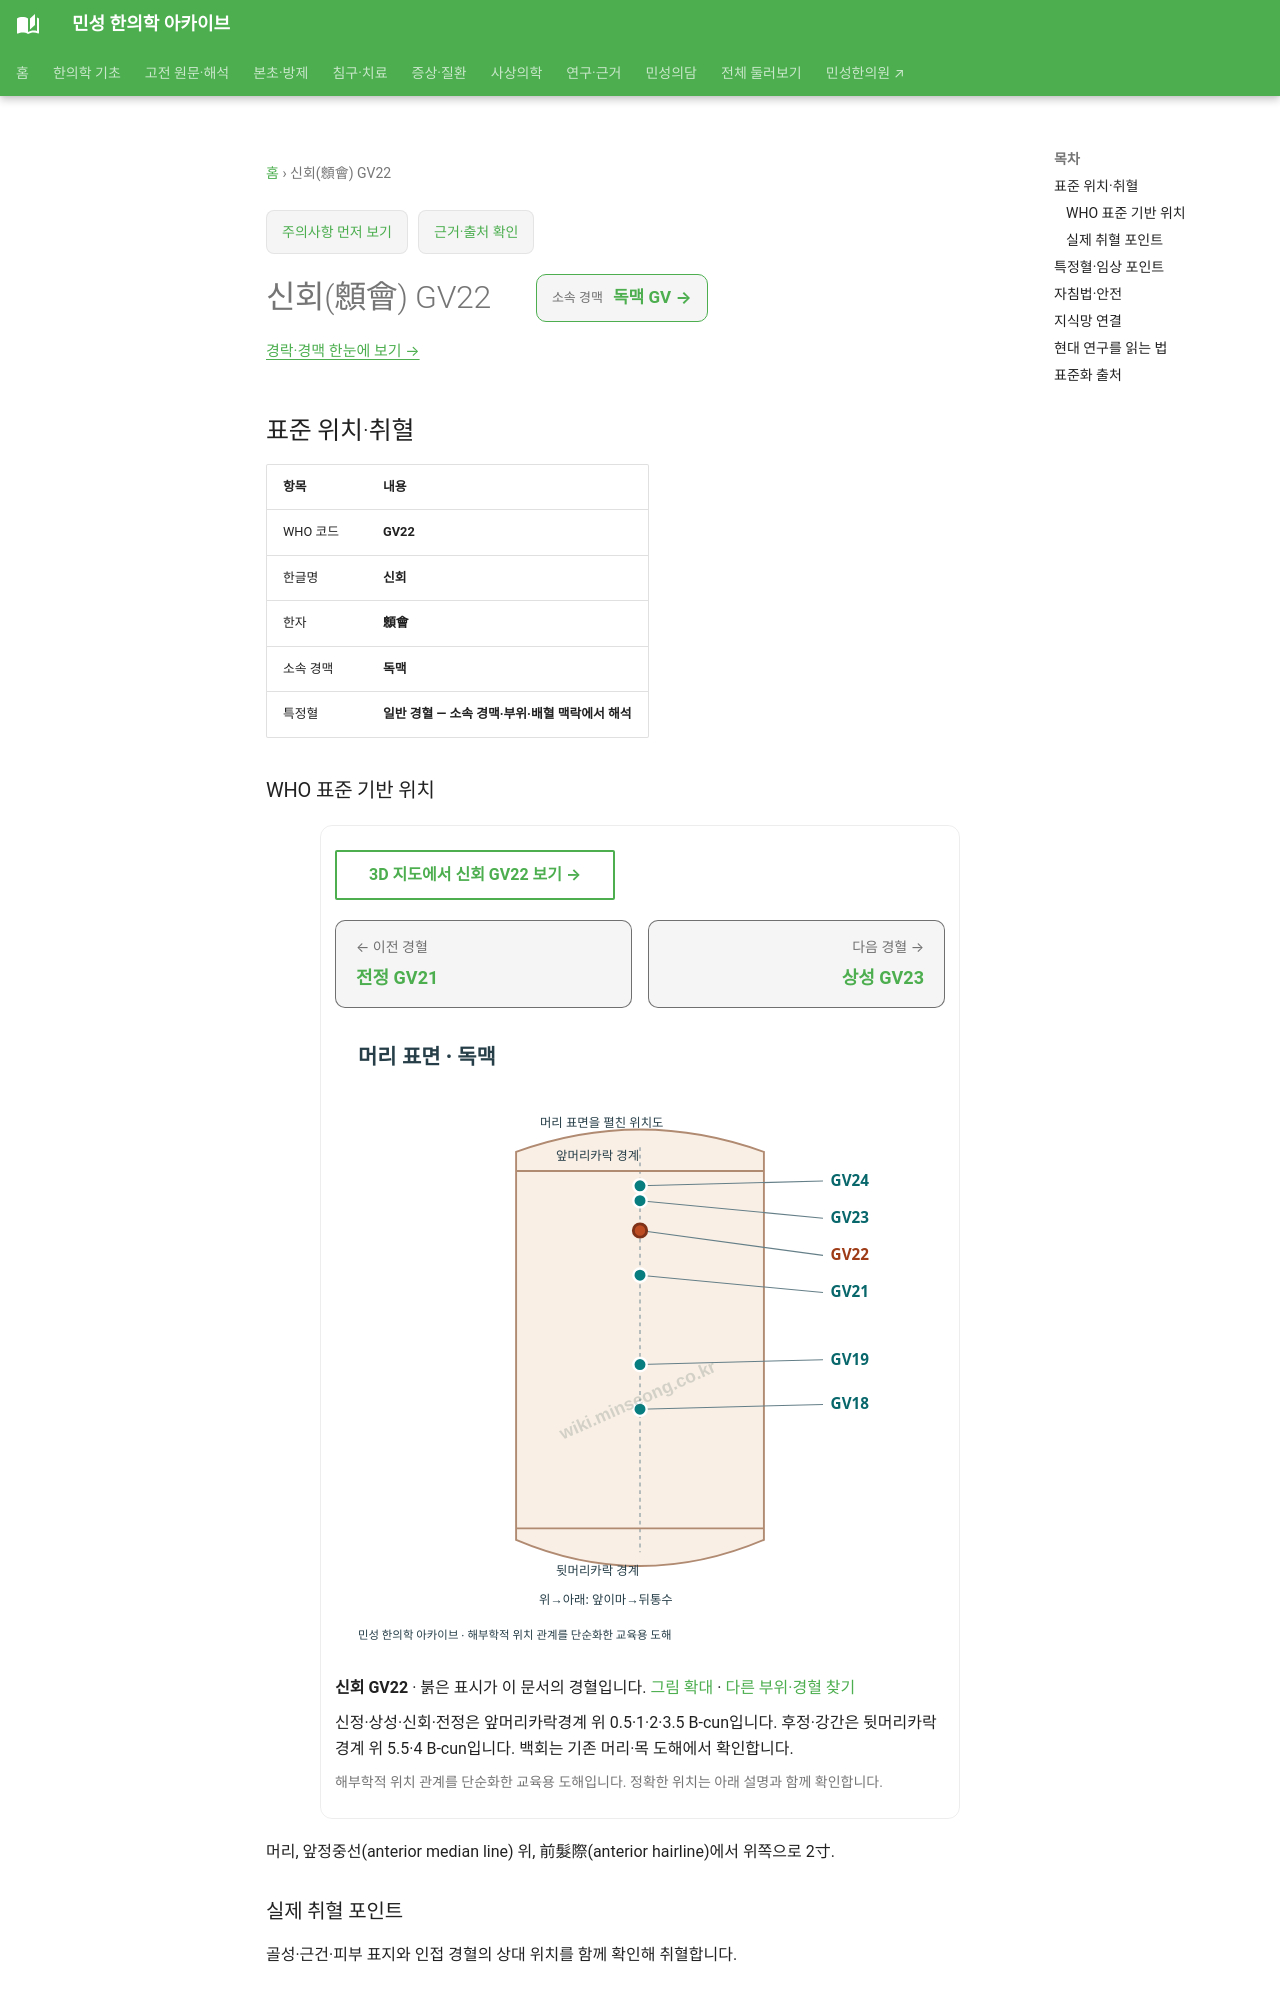

repository: joowon1111/minseong-korean-medicine-wiki · page: acupuncture/points/gv22/index.html · generator: mkdocs

---
title: 신회(顖會) GV22
description: 신회 GV22 표준 위치·취혈·임상 지식망
status: 검토완료
last_reviewed: 2026-08-22
---
# 신회(顖會) GV22

<!-- MS_ACUPOINT_ATLAS_43_START -->
## 표준 위치·취혈

| 항목 | 내용 |
|---|---|
| WHO 코드 | **GV22** |
| 한글명 | **신회** |
| 한자 | **顖會** |
| 소속 경맥 | **독맥** |
| 특정혈 | **일반 경혈 — 소속 경맥·부위·배혈 맥락에서 해석** |

### WHO 표준 기반 위치

머리, 앞정중선(anterior median line) 위, 前髮際(anterior hairline)에서 위쪽으로 2寸.

### 실제 취혈 포인트

골성·근건·피부 표지와 인접 경혈의 상대 위치를 함께 확인해 취혈합니다.
